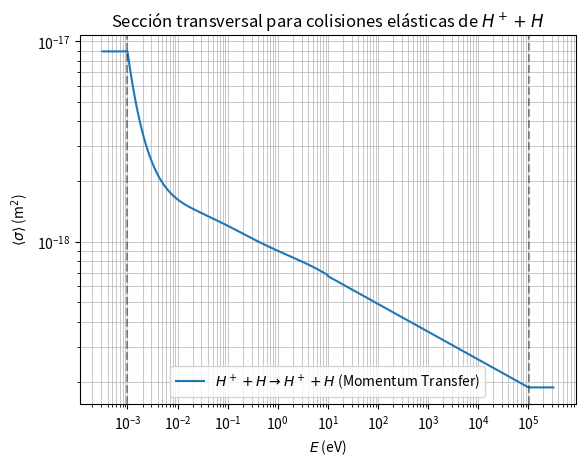

Reproduce this figure in Python.
import numpy as np

def sigma_el_p_h(E: np.ndarray) -> np.ndarray:
    """
    Compute the momentum transfer cross-section for elastic collisions of H+ with H.

    This function calculates the cross-section for elastic scattering between a proton (H+)
    and a hydrogen atom (H) as a function of the incident proton's energy (E).

    Parameters:
    -----------
    E : float or numpy.ndarray
        Energy of the incident proton in eV. If a scalar is provided, it will be
        converted to a numpy array.

    Returns:
    --------
    numpy.ndarray or float
        The momentum transfer cross-section in m². If the input `E` is a scalar, the output
        will also be a scalar. Otherwise, it will be an array of the same shape as `E`.

    Notes:
    ------
    - The energy values (E) are clipped to the range [0.001, 1.01e5] eV to ensure the validity
      of the empirical formula.
    - The empirical coefficients are taken from:
        Janev, R. K., et al. (1995). "Atomic and Molecular Processes in Fusion Edge Plasmas",
        Chapter 11, page 298.
    - The formula uses two sets of coefficients depending on the energy range:
        - For E ≤ 10.0 eV: A 7-term polynomial expansion in log(E).
        - For E > 10.0 eV: A 2-term polynomial expansion in log(E).
    """
    # Convert E to a numpy array and clip to the valid range
    E = np.asarray(E, dtype=np.float64)
    E = np.clip(E, 0.001, 1.01e5)

    # Initialize the result array with zeros
    result = np.zeros_like(E)

    # Coefficients for the low-energy range (E ≤ 10.0 eV)
    a_low = np.array([
        -3.233966e1, -1.126918e-1, 5.287706e-3, -2.445017e-3, -1.044156e-3, 8.419691e-5, 3.824773e-5
        ])

    # Coefficients for the high-energy range (E > 10.0 eV)
    a_high = np.array([
        -3.231141e1, -1.386002e-1
        ])

    # Compute the cross-section for the low-energy range
    mask_low = E <= 10.0
    if np.any(mask_low):
        result[mask_low] = np.exp(np.polyval(a_low[::-1], np.log(E[mask_low]))) * 1e-4

    # Compute the cross-section for the high-energy range
    mask_high = E > 10.0
    if np.any(mask_high):
        result[mask_high] = np.exp(np.polyval(a_high[::-1], np.log(E[mask_high]))) * 1e-4

    return result

if __name__ == '__main__':
    # E as a scalar
    E_scalar_low = 5.0  # Energía en el rango bajo (E ≤ 10.0 eV)
    E_scalar_high = 100.0  # Energía en el rango alto (E > 10.0 eV)

    # Calcular la sección transversal
    sigma_low = sigma_el_p_h(E_scalar_low)
    sigma_high = sigma_el_p_h(E_scalar_high)

    print(f"Sección transversal (E = {E_scalar_low} eV): {sigma_low} m²")
    print(f"Sección transversal (E = {E_scalar_high} eV): {sigma_high} m²")
    
    # E as an array
    E = np.logspace(-3.5, 5.5, 1000)  # Desde 0.001 eV hasta 100,000 eV
    sigma = sigma_el_p_h(E)
    #------------------------------------------------------------------------------------------
    import matplotlib.pyplot as plt  
    # Plot  
    plt.plot(E, sigma, label=r'$H^+ + H \rightarrow H^+ + H$ (Momentum Transfer)')
    plt.axvline(0.001 , color='k',linestyle='--',alpha=0.4)
    plt.axvline(1.01e5, color='k',linestyle='--',alpha=0.4)
    plt.yscale('log')
    plt.xscale('log')
    plt.grid(True, which='both', linestyle='-', linewidth=0.5)
    plt.xlabel(r'$E$ (eV)')
    plt.ylabel(r'$\langle\sigma\rangle$ (m$^2$)')
    plt.title('Sección transversal para colisiones elásticas de $H^+ + H$')
    plt.legend()
    plt.show()